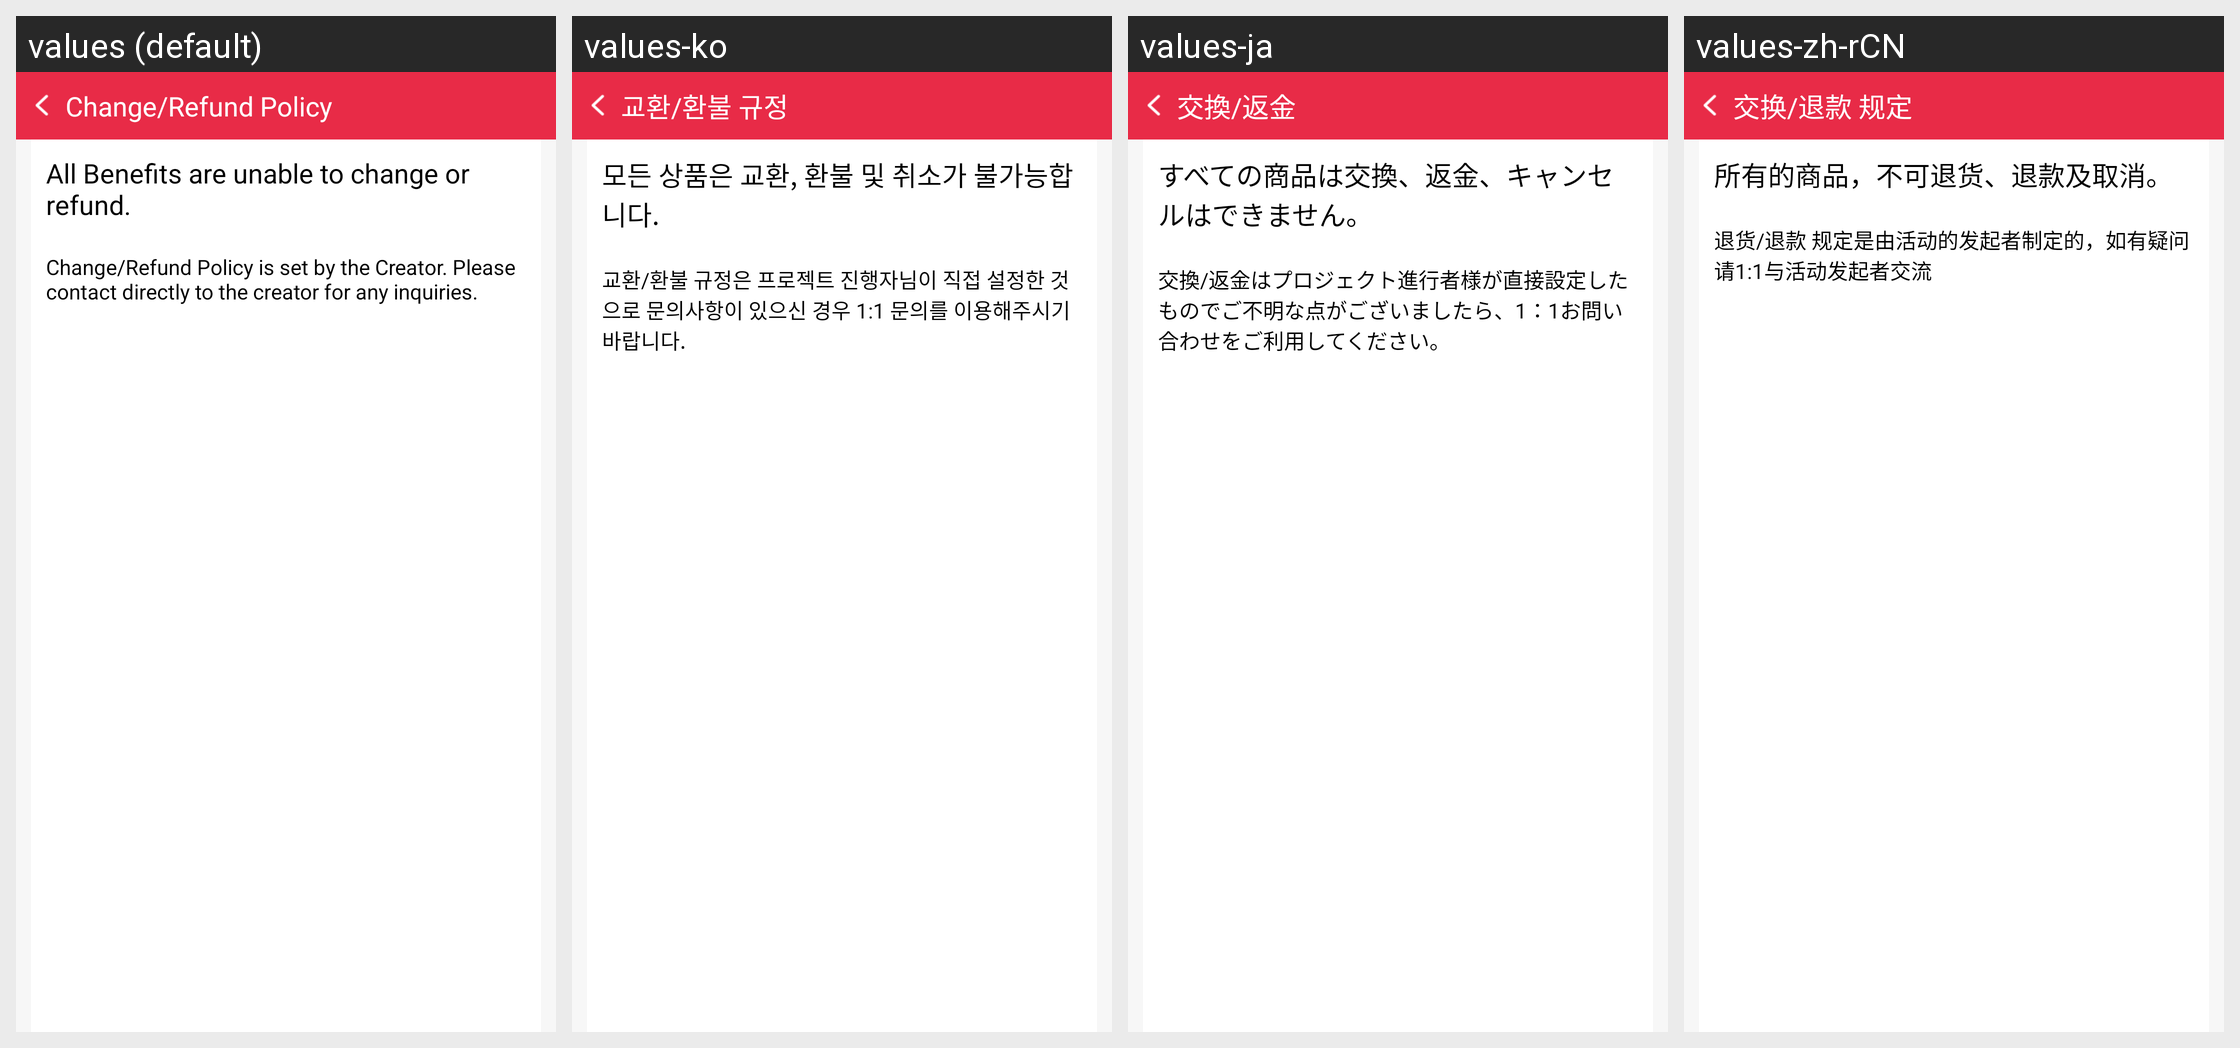

Strings drawn on this Android screen and how each of the app's shown locales translates them:
Android screen res/layout/activity_project_detail_delivery_rule.xml rendered under 4 locales, left to right: values (default), values-ko, values-ja, values-zh-rCN. Device: Nexus 5 (rendered at 1080×1920; each locale shown at half size, 540×960, under a caption strip naming it); theme Theme.AppCompat.NoActionBar.
Strings drawn on this screen, with the default value and each locale's value (text and hints the layout hard-codes, and strings that could not be matched under every locale, appear in the picture but are not listed):

delivery_rule
  values: Change/Refund Policy
  values-ko: 교환/환불 규정
  values-ja: 交換/返金
  values-zh-rCN: 交换/退款 规定

delivery_rule_description2
  values: All Benefits are unable to change or refund.
  values-ko: 모든 상품은 교환, 환불 및 취소가 불가능합니다.
  values-ja: すべての商品は交換、返金、キャンセルはできません。
  values-zh-rCN: 所有的商品，不可退货、退款及取消。

delivery_rule_description
  values: Change/Refund Policy is set by the Creator. Please contact directly to the creator for any inquiries.
  values-ko: 교환/환불 규정은 프로젝트 진행자님이 직접 설정한 것으로 문의사항이 있으신 경우 1:1 문의를 이용해주시기 바랍니다.
  values-ja: 交換/返金はプロジェクト進行者様が直接設定したものでご不明な点がございましたら、1：1お問い合わせをご利用してください。
  values-zh-rCN: 退货/退款 规定是由活动的发起者制定的，如有疑问请1:1与活动发起者交流
